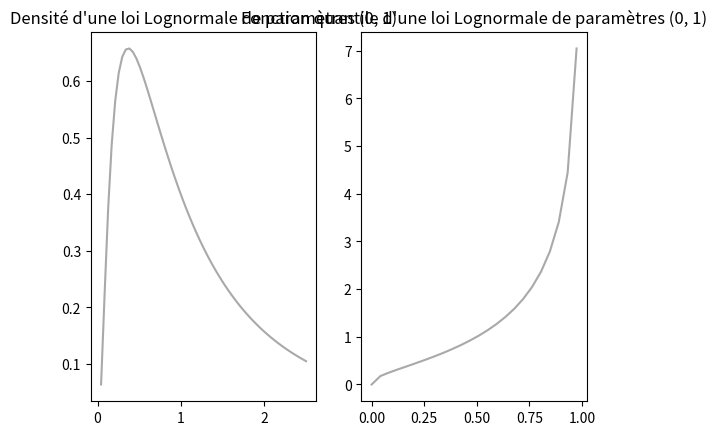

Write Python code to recreate this figure.
import numpy as np
import matplotlib.pyplot as plt
from scipy.special  import erfinv

f, (ax1, ax2) = plt.subplots(1, 2)
t = np.linspace(0, 2.5, 60)

lognormal_quantile = lambda m, v, p : np.exp(m + np.sqrt(2 * v) * erfinv(2 * p - 1))
lognormal_density = lambda m, v, x : (1/(x * np.sqrt(v) * np.sqrt(2 * np.pi)) * np.exp(-np.power(np.log(x) - m, 2)/(2 * v)))

ax1.plot(t, lognormal_density(0, 1, t), c="darkgrey")
ax1.set_title("Densité d'une loi Lognormale de paramètres (0, 1)")
ax2.plot(t, lognormal_quantile(0, 1, t), c="darkgrey")
ax2.set_title("Fonction quantile d'une loi Lognormale de paramètres (0, 1)")

plt.show()